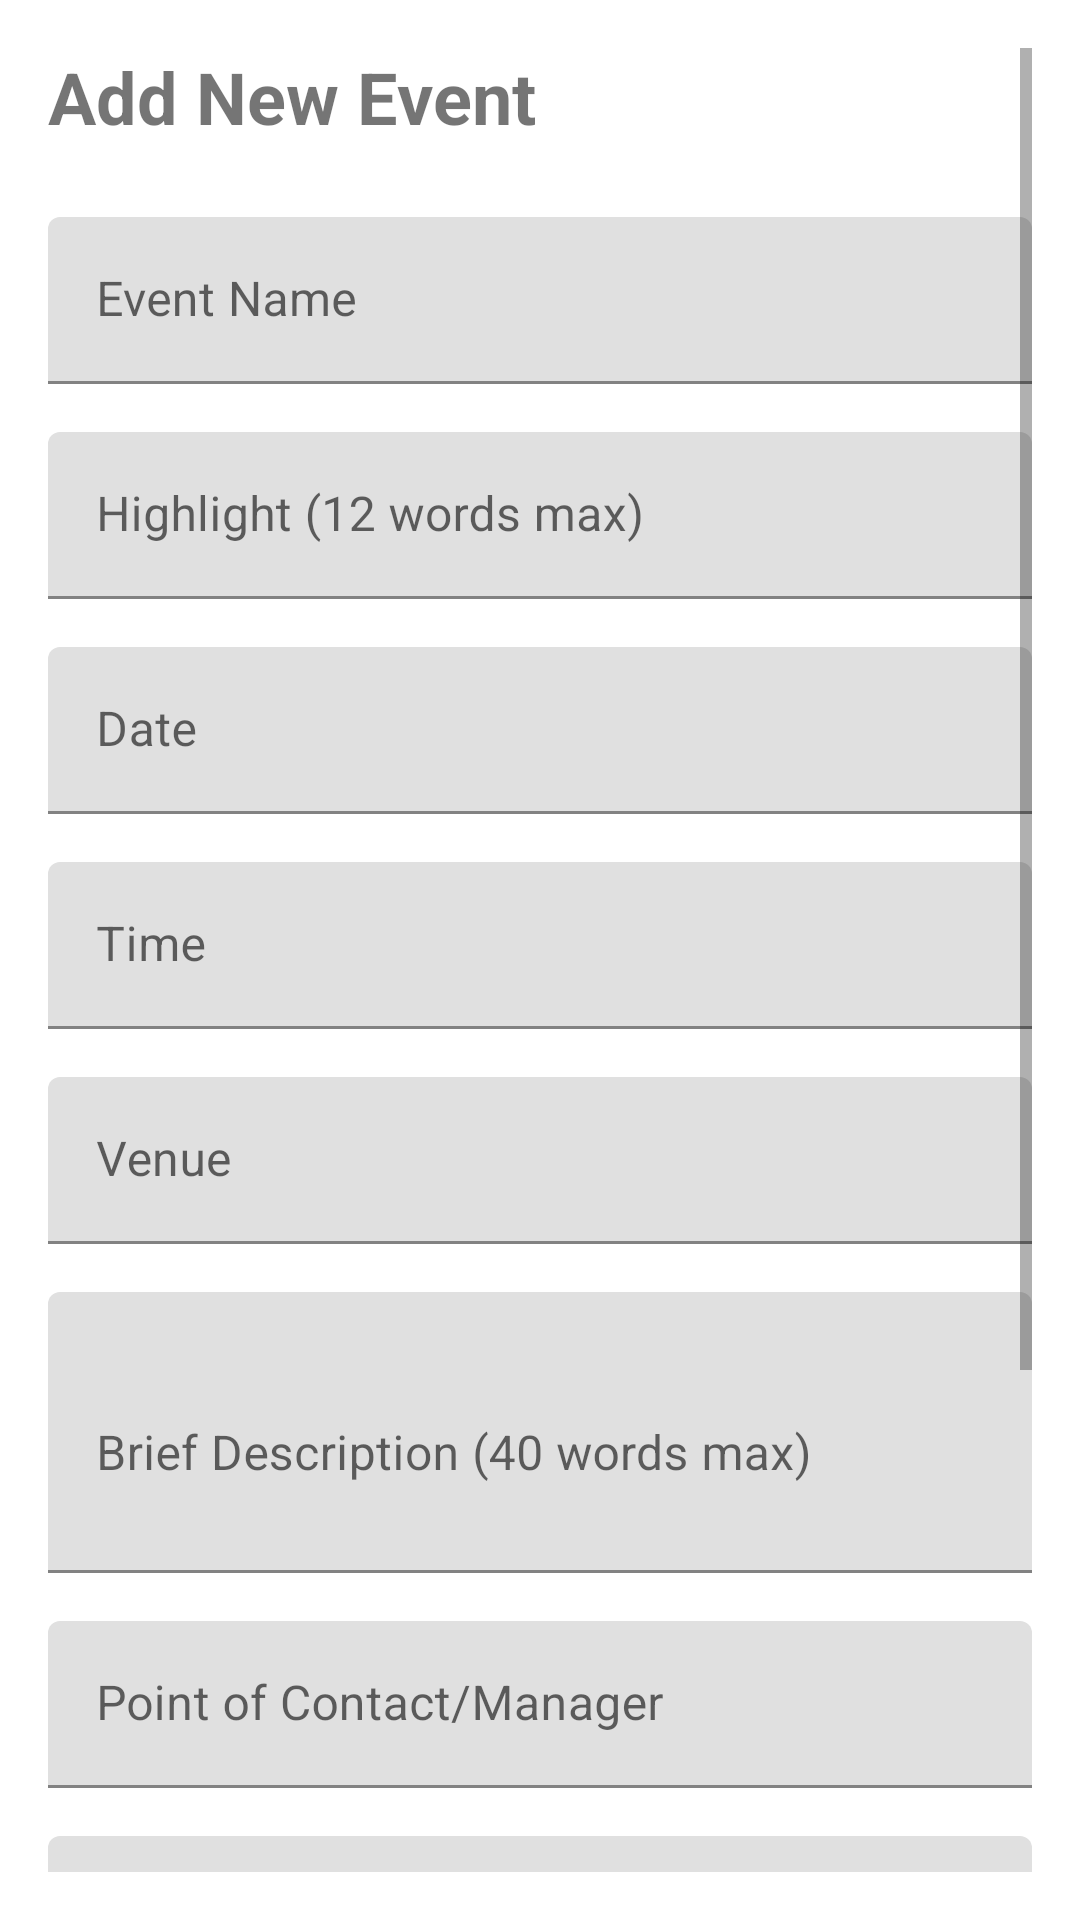

Produce the Android XML layout that renders to this screen, including the resource entries it uses.
<!-- AndroidManifest.xml: application theme AppTheme -->
<!-- res/layout/activity_add_event.xml -->
<?xml version="1.0" encoding="utf-8"?>
<ScrollView
    xmlns:android="http://schemas.android.com/apk/res/android"
    android:layout_width="match_parent"
    android:layout_height="match_parent"
    android:padding="16dp">

    <LinearLayout
        android:layout_width="match_parent"
        android:layout_height="wrap_content"
        android:orientation="vertical">

        <TextView
            android:layout_width="wrap_content"
            android:layout_height="wrap_content"
            android:text="Add New Event"
            android:textSize="24sp"
            android:textStyle="bold"
            android:layout_marginBottom="24dp"/>

        <com.google.android.material.textfield.TextInputLayout
            android:layout_width="match_parent"
            android:layout_height="wrap_content"
            android:layout_marginBottom="16dp">

            <EditText
                android:id="@+id/eventNameInput"
                android:layout_width="match_parent"
                android:layout_height="wrap_content"
                android:hint="Event Name"/>
        </com.google.android.material.textfield.TextInputLayout>

        <com.google.android.material.textfield.TextInputLayout
            android:layout_width="match_parent"
            android:layout_height="wrap_content"
            android:layout_marginBottom="16dp">

            <EditText
                android:id="@+id/highlightInput"
                android:layout_width="match_parent"
                android:layout_height="wrap_content"
                android:hint="Highlight (12 words max)"/>
        </com.google.android.material.textfield.TextInputLayout>

        <com.google.android.material.textfield.TextInputLayout
            android:layout_width="match_parent"
            android:layout_height="wrap_content"
            android:layout_marginBottom="16dp">

            <EditText
                android:id="@+id/dateInput"
                android:layout_width="match_parent"
                android:layout_height="wrap_content"
                android:hint="Date"/>
        </com.google.android.material.textfield.TextInputLayout>

        <com.google.android.material.textfield.TextInputLayout
            android:layout_width="match_parent"
            android:layout_height="wrap_content"
            android:layout_marginBottom="16dp">

            <EditText
                android:id="@+id/timeInput"
                android:layout_width="match_parent"
                android:layout_height="wrap_content"
                android:hint="Time"
                android:focusable="false"
                android:clickable="true"/>
        </com.google.android.material.textfield.TextInputLayout>

        <com.google.android.material.textfield.TextInputLayout
            android:layout_width="match_parent"
            android:layout_height="wrap_content"
            android:layout_marginBottom="16dp">

            <EditText
                android:id="@+id/venueInput"
                android:layout_width="match_parent"
                android:layout_height="wrap_content"
                android:hint="Venue"/>
        </com.google.android.material.textfield.TextInputLayout>

        <com.google.android.material.textfield.TextInputLayout
            android:layout_width="match_parent"
            android:layout_height="wrap_content"
            android:layout_marginBottom="16dp">

            <EditText
                android:id="@+id/descriptionInput"
                android:layout_width="match_parent"
                android:layout_height="wrap_content"
                android:hint="Brief Description (40 words max)"
                android:inputType="textMultiLine"
                android:minLines="3"/>
        </com.google.android.material.textfield.TextInputLayout>

        <com.google.android.material.textfield.TextInputLayout
            android:layout_width="match_parent"
            android:layout_height="wrap_content"
            android:layout_marginBottom="16dp">

            <EditText
                android:id="@+id/contactInput"
                android:layout_width="match_parent"
                android:layout_height="wrap_content"
                android:hint="Point of Contact/Manager"/>
        </com.google.android.material.textfield.TextInputLayout>

        <com.google.android.material.textfield.TextInputLayout
            android:layout_width="match_parent"
            android:layout_height="wrap_content"
            android:layout_marginBottom="16dp">

            <EditText
                android:id="@+id/capacityInput"
                android:layout_width="match_parent"
                android:layout_height="wrap_content"
                android:hint="Audience Capacity"
                android:inputType="number"/>
        </com.google.android.material.textfield.TextInputLayout>

        <com.google.android.material.textfield.TextInputLayout
            android:layout_width="match_parent"
            android:layout_height="wrap_content"
            android:layout_marginBottom="16dp">

            <EditText
                android:id="@+id/volunteersRequiredInput"
                android:layout_width="match_parent"
                android:layout_height="wrap_content"
                android:hint="Volunteers Required"
                android:inputType="number"/>
        </com.google.android.material.textfield.TextInputLayout>

        <com.google.android.material.textfield.TextInputLayout
            android:layout_width="match_parent"
            android:layout_height="wrap_content"
            android:layout_marginBottom="24dp">

            <EditText
                android:id="@+id/vendorsRequiredInput"
                android:layout_width="match_parent"
                android:layout_height="wrap_content"
                android:hint="Vendors Required"
                android:inputType="number"/>
        </com.google.android.material.textfield.TextInputLayout>

        <LinearLayout
            android:layout_width="match_parent"
            android:layout_height="wrap_content"
            android:orientation="horizontal"
            android:gravity="end">

            <Button
                android:id="@+id/cancelButton"
                android:layout_width="wrap_content"
                android:layout_height="wrap_content"
                android:text="Cancel"
                style="@style/Widget.MaterialComponents.Button.TextButton"
                android:layout_marginEnd="8dp"/>

            <Button
                android:id="@+id/saveButton"
                android:layout_width="wrap_content"
                android:layout_height="wrap_content"
                android:text="Save"/>

        </LinearLayout>

    </LinearLayout>

</ScrollView>
<!-- resources referenced by this layout -->
<resources>
  <style name="AppTheme" parent="Theme.MaterialComponents.Light.DarkActionBar">
          <item name="colorPrimary">@color/colorPrimary</item>
          <item name="colorPrimaryDark">@color/colorPrimaryDark</item>
          <item name="colorAccent">@color/colorAccent</item>
      </style>
  <!-- not gathered from this repository: default colours our renderer supplied (Android Studio template values) -->
  <color name="colorPrimary">#FF6200EE</color>
  <color name="colorPrimaryDark">#FF3700B3</color>
  <color name="colorAccent">#FF03DAC5</color>
</resources>
